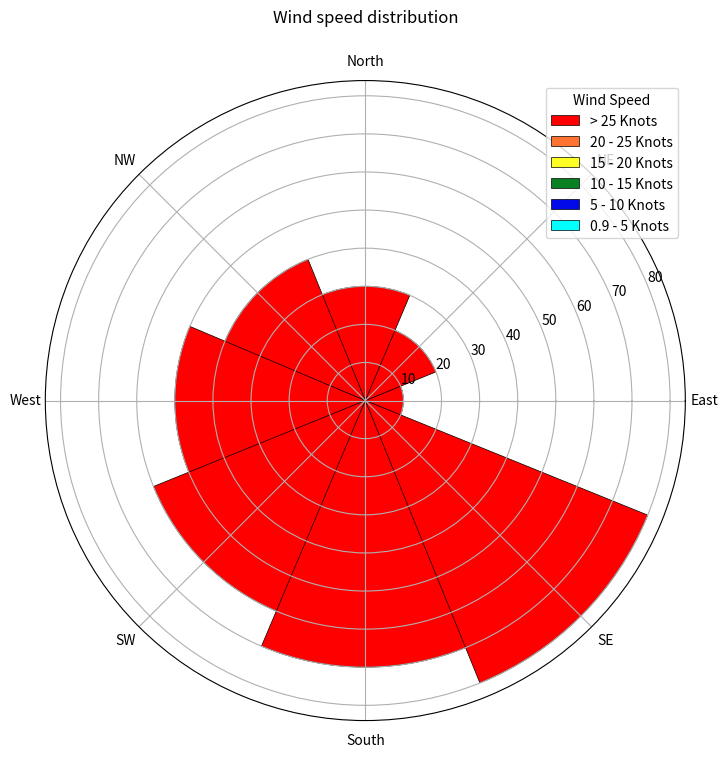

The matplotlib source for this figure: (Note: this script raises an exception after producing the figure.)
#!/usr/bin/env python
# my_windrose
# This is library to plot windrose from list data
# Author : Imam Kurniawan 

import numpy as np
import matplotlib.cm as cm
from matplotlib.pyplot import figure, show, rc
import matplotlib.pyplot as plt

# fungsi menggambar plot windrose
# count_wind_dir = jumlah wind direction = 4, 8, atau 16
# l1 - l6 = variabel dengan tipe data list yang berisi persentase distribusi angin berdasarkan kecepatan
# 		l1 : ws > 25 Knots
# 		l2 : ws (20-25 Knots)
# 		l3 : ws (15-20 Knots)
# 		l4 : ws (10-15 Knots)
# 		l5 : ws (5-10 Knots)
# 		l6 : ws (0.97-5 Knots)
# legend_loc = lokasi legend akan ditampilkan
#		Location String	Location Code
# 		‘best’			0
#		‘upper right’	1
#		‘upper left’	2
#		‘lower left’	3
#		‘lower right’	4
#		‘right’			5
#		‘center left’	6
#		‘center right’	7
#		‘lower center’	8
#		‘upper center’	9
#		‘center’		10
#
def plotWindrose(count_wind_dir,l1,l2,l3,l4,l5,l6,legend_loc):
	# force square figure and square axes looks better for polar, IMO
	# figsize = panjang x lebar frame
	fig = figure(figsize=(8,8)) 
	# posisi (koordinat grafik)
	ax = fig.add_axes([0.1, 0.1, 0.8, 0.8], polar=True) 

	ax.set_xticklabels(['East','NE','North','NW','West','SW','South','SE'])
	ax.set_title("Wind speed distribution\n", va='bottom')
	# ax.set_yticklabels(['20%','40%','60%','80%','100%'])
	# Jumlah wind direction = 4,8, dan 16
	N = count_wind_dir 
	theta = np.arange(0.0, 2*np.pi, 2*np.pi/N)
	# radii = 10*np.random.rand(N)

	# Ukuran lebar bar grafik
	# jika N = 16 -> bar_width = 0.4
	# jika N = 8 -> bar_width = 0.8
	bar_width = 0.8

	def six_times(l1,l2,l3,l4,l5,l6):
		return l1+l2+l3+l4+l5+l6
	li1 = list(map(six_times,l1,l2,l3,l4,l5,l6))
	a = np.array( li1 )
	radii = a
	width = np.pi/4*np.random.rand(N)
	bars = ax.bar(theta, radii, width=bar_width, bottom=0.0)
	for r,bar in zip(radii, bars):
	    #bar.set_facecolor( cm.jet(r/10.))
	    bar.set_facecolor('#FF0000')
	    bar.set_alpha(1)
	    bar.set_edgecolor('#000000')
	    bar.set_linewidth(0.5)

	def five_times(l2,l3,l4,l5,l6):
		return l2+l3+l4+l5+l6
	li2 = list(map(five_times,l2,l3,l4,l5,l6))
	a = np.array( li2 )
	radii = a
	width = np.pi/4*np.random.rand(N)
	bars = ax.bar(theta, radii, width=bar_width, bottom=0.0)
	for r,bar in zip(radii, bars):
	    #bar.set_facecolor( cm.jet(r/10.))
	    bar.set_facecolor('#FF7331')
	    bar.set_alpha(1)
	    bar.set_edgecolor('#000000')
	    bar.set_linewidth(0.5)

	def four_times(l3,l4,l5,l6):
		return l3+l4+l5+l6
	li3 = list(map(four_times,l3,l4,l5,l6))
	a = np.array( li3 )
	radii = a
	width = np.pi/4*np.random.rand(N)
	bars = ax.bar(theta, radii, width=bar_width, bottom=0.0)
	for r,bar in zip(radii, bars):
	    #bar.set_facecolor( cm.jet(r/10.))
	    bar.set_facecolor('#FFFE25')
	    bar.set_alpha(1)
	    bar.set_edgecolor('#000000')
	    bar.set_linewidth(0.5)

	def three_times(l4,l5,l6):
		return l4+l5+l6
	li4 = list(map(three_times,l4,l5,l6))
	a = np.array(li4)
	radii = a
	width = np.pi/4*np.random.rand(N)
	bars = ax.bar(theta, radii, width=bar_width, bottom=0.0)
	for r,bar in zip(radii, bars):
	    #bar.set_facecolor( cm.jet(r/10.))
	    bar.set_facecolor('#098122')
	    bar.set_alpha(1)
	    bar.set_edgecolor('#000000')
	    bar.set_linewidth(0.5)

	def two_times(l5,l6):
		return l5+l6
	li5 = list(map(two_times,l5,l6))
	a = np.array (li5)
	radii = a
	width = np.pi/4*np.random.rand(N)
	bars = ax.bar(theta, radii, width=bar_width, bottom=0.0)
	for r,bar in zip(radii, bars):
	    #bar.set_facecolor( cm.jet(r/10.))
	    bar.set_facecolor('#000BE7')
	    bar.set_alpha(1)
	    bar.set_edgecolor('#000000')
	    bar.set_linewidth(0.5)

	li6 = l6
	a = np.array (li6)
	radii = a
	width = np.pi/4*np.random.rand(N)
	bars = ax.bar(theta, radii, width=bar_width, bottom=0.0)
	for r,bar in zip(radii, bars):
	    #bar.set_facecolor( cm.jet(r/10.))
	    bar.set_facecolor('#00FFFF')
	    bar.set_alpha(1)
	    bar.set_edgecolor('#000000')
	    bar.set_linewidth(0.5)

	ax.legend(['> 25 Knots','20 - 25 Knots','15 - 20 Knots','10 - 15 Knots','5 - 10 Knots', '0.9 - 5 Knots'], loc=legend_loc, title='Wind Speed')
	plt.savefig('figures/windrose_8d.png',dpi=300)
	show()


# Sample to use
# li = Percentage of windspeed distribution
# N = 16
# li = [E,67.5,NE,22.5,N,'','NW','','W','','SW','','S','','SE','']
# N = 8
# li = [E,NE,N,NW,W,SW,S,SE]
count_wind_dir = 8
li1 = [10,20,30,40,50,60,70,80] 	
li2 = [0,0,0,0,0,0,0,0]    	
li3 = [0,0,0,0,0,0,0,0]    	
li4 = [0,0,0,0,0,0,0,0]    	
li5 = [0,0,0,0,0,0,0,0]   		
li6 = [0,0,0,0,0,0,0,0]
legend_loc = 1

plotWindrose(count_wind_dir,li1,li2,li3,li4,li5,li6,legend_loc)
